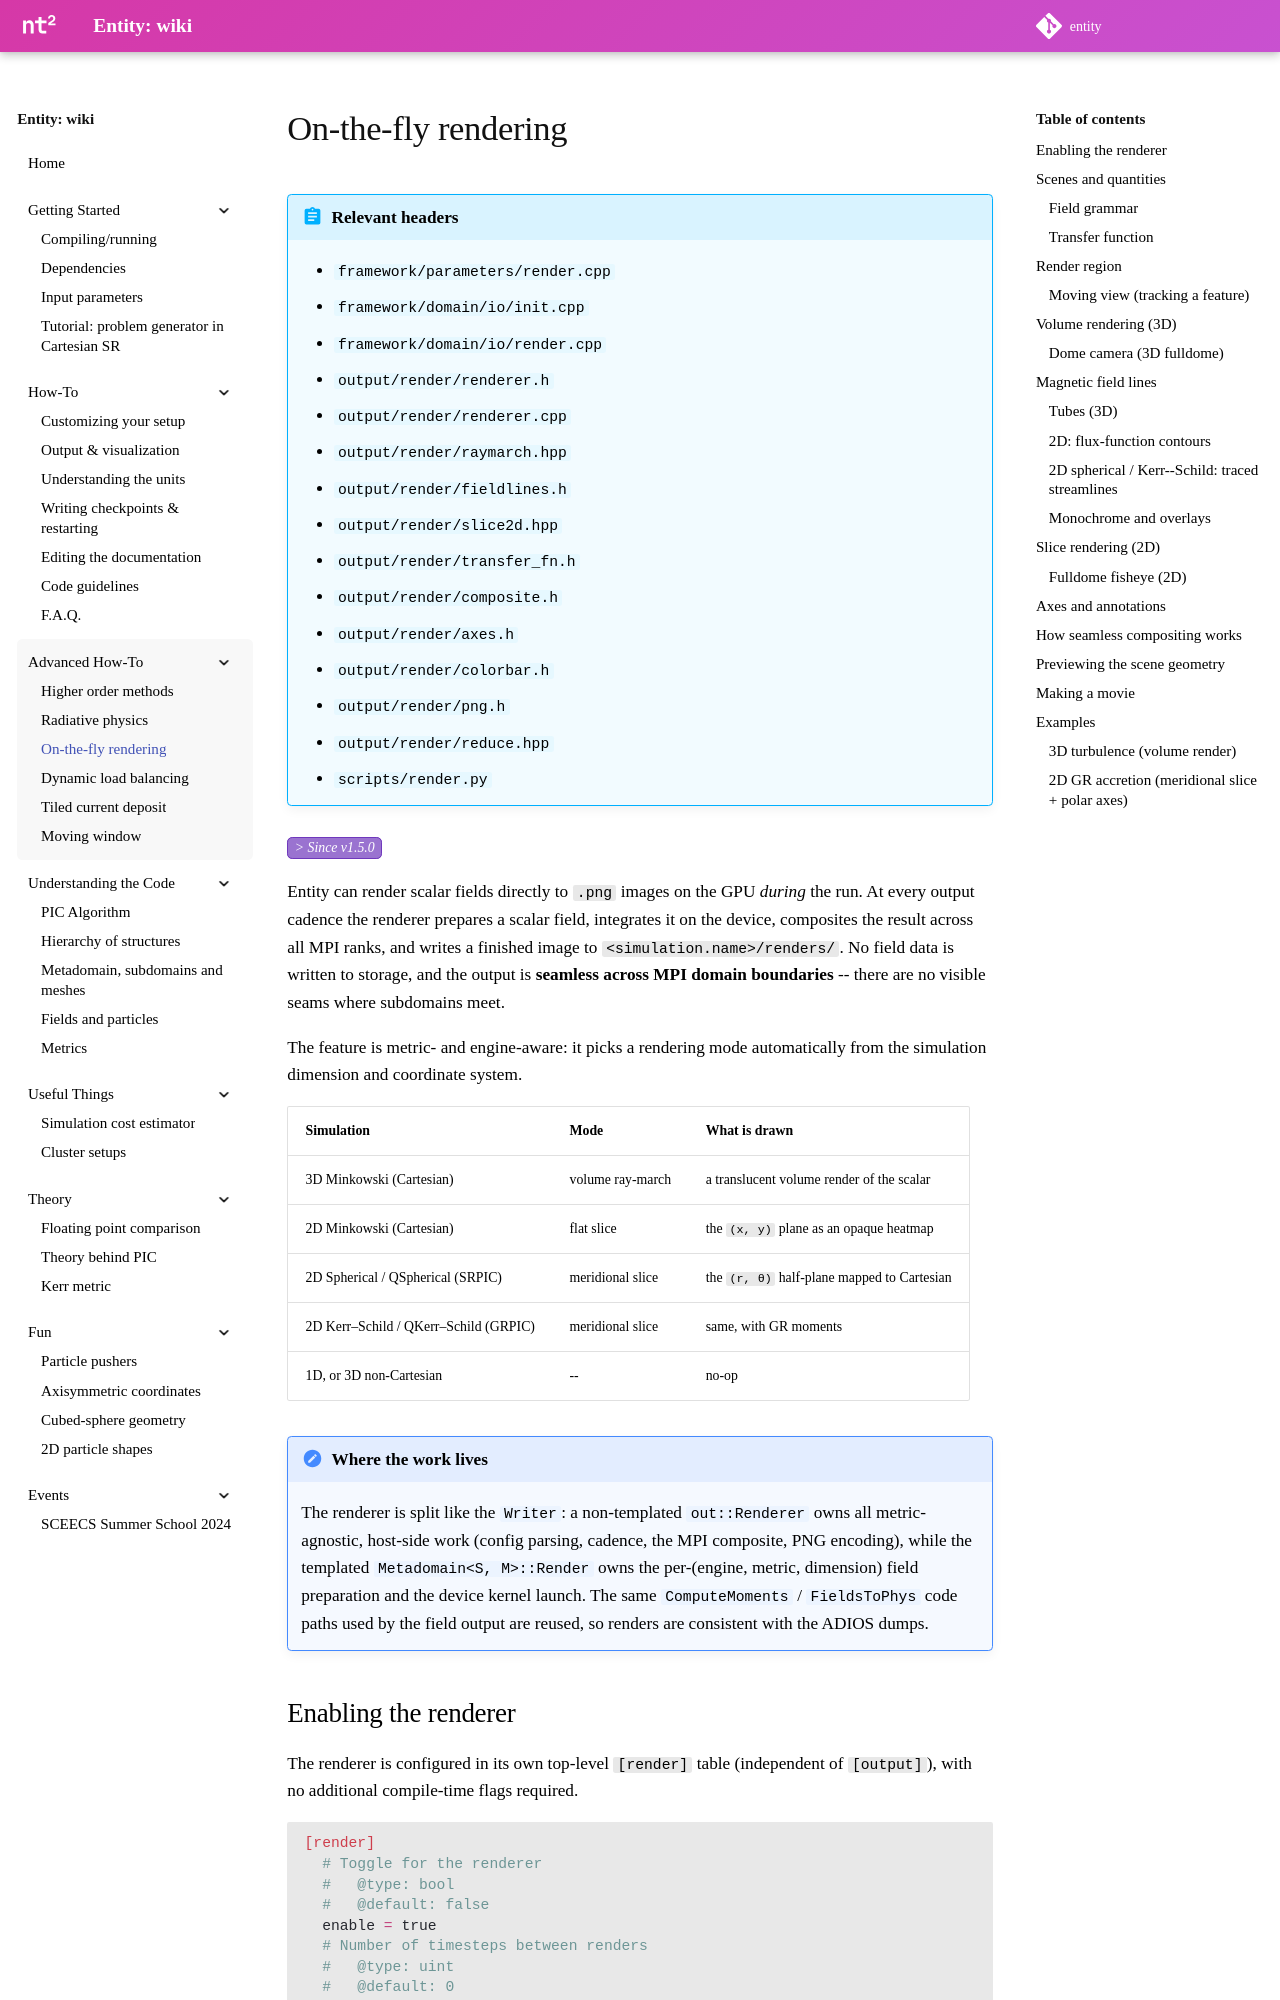

repository: entity-toolkit/wiki · page: content/3-advanced/3-rendering/index.html · generator: mkdocs

---
hide:
  - footer
---

# On-the-fly rendering

!!! abstract "Relevant headers"

    - `framework/parameters/render.cpp`
    - `framework/domain/io/init.cpp`
    - `framework/domain/io/render.cpp`
    - `output/render/renderer.h`
    - `output/render/renderer.cpp`
    - `output/render/raymarch.hpp`
    - `output/render/fieldlines.h`
    - `output/render/slice2d.hpp`
    - `output/render/transfer_fn.h`
    - `output/render/composite.h`
    - `output/render/axes.h`
    - `output/render/colorbar.h`
    - `output/render/png.h`
    - `output/render/reduce.hpp`
    - `scripts/render.py`

<a href="https://github.com/entity-toolkit/entity/pull/219">
  <span class="since-version">1.5.0</span>
</a>

Entity can render scalar fields directly to `.png` images on the GPU *during* the
run. At every output cadence the renderer prepares a scalar field, integrates it
on the device, composites the result across all MPI ranks, and writes a finished
image to `<simulation.name>/renders/`. No field data is written to storage, and
the output is **seamless across MPI domain boundaries** -- there are no visible
seams where subdomains meet.

The feature is metric- and engine-aware: it picks a rendering mode automatically
from the simulation dimension and coordinate system.

| Simulation | Mode | What is drawn |
| --- | --- | --- |
| 3D Minkowski (Cartesian) | volume ray-march | a translucent volume render of the scalar |
| 2D Minkowski (Cartesian) | flat slice | the `(x, y)` plane as an opaque heatmap |
| 2D Spherical / QSpherical (SRPIC) | meridional slice | the `(r, θ)` half-plane mapped to Cartesian |
| 2D Kerr–Schild / QKerr–Schild (GRPIC) | meridional slice | same, with GR moments |
| 1D, or 3D non-Cartesian | -- | no-op |

!!! note "Where the work lives"

    The renderer is split like the `Writer`: a non-templated `out::Renderer`
    owns all metric-agnostic, host-side work (config parsing, cadence, the MPI
    composite, PNG encoding), while the templated `Metadomain<S, M>::Render`
    owns the per-(engine, metric, dimension) field preparation and the device
    kernel launch. The same `ComputeMoments` / `FieldsToPhys` code paths used by
    the field output are reused, so renders are consistent with the ADIOS dumps.
